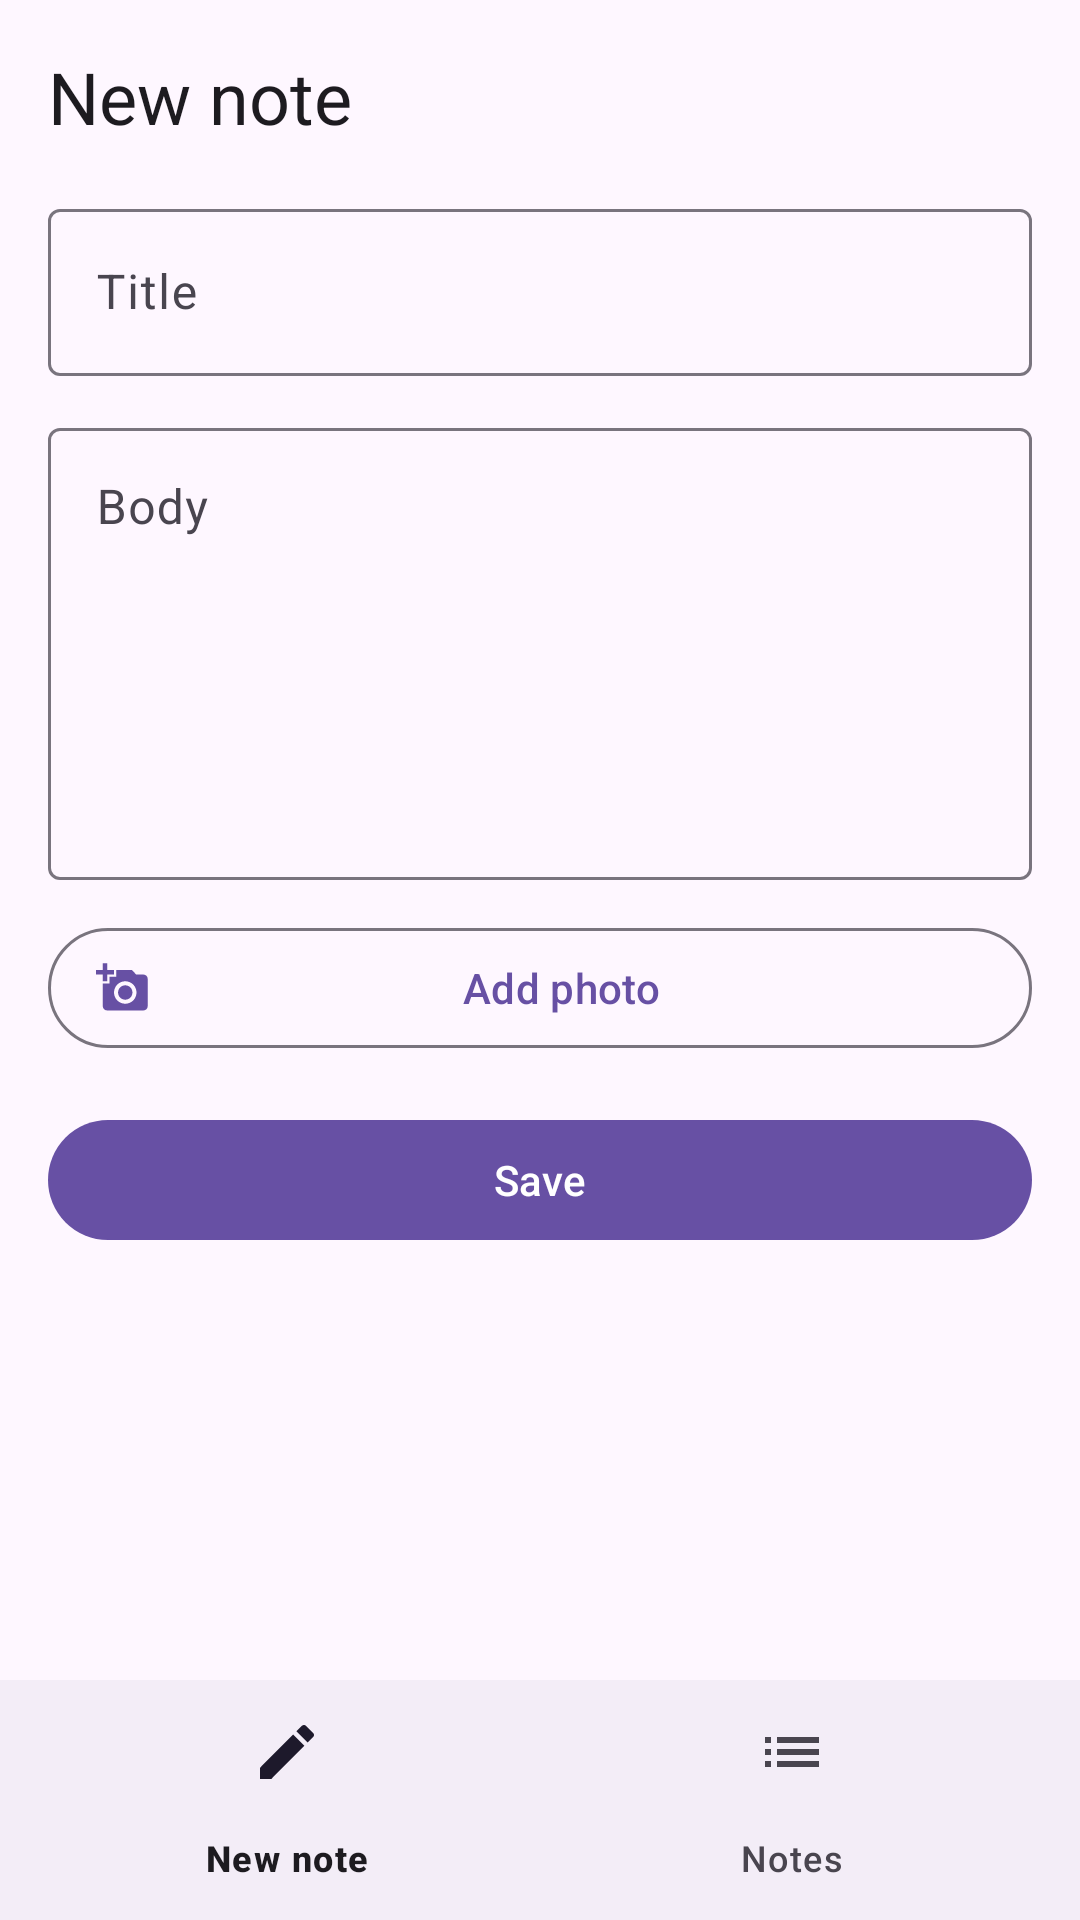

This screen was rendered from an Android layout file. Write that file and the resources it references.
<!-- AndroidManifest.xml: application theme Theme.TodoApp -->
<!-- res/layout/activity_main.xml -->
<?xml version="1.0" encoding="utf-8"?>
<androidx.constraintlayout.widget.ConstraintLayout xmlns:android="http://schemas.android.com/apk/res/android"
    xmlns:app="http://schemas.android.com/apk/res-auto"
    xmlns:tools="http://schemas.android.com/tools"
    android:id="@+id/main"
    android:layout_width="match_parent"
    android:layout_height="match_parent"
    tools:context=".MainActivity">

    <androidx.core.widget.NestedScrollView
        android:layout_width="0dp"
        android:layout_height="0dp"
        android:fillViewport="true"
        app:layout_constraintBottom_toTopOf="@id/bottomNav"
        app:layout_constraintEnd_toEndOf="parent"
        app:layout_constraintStart_toStartOf="parent"
        app:layout_constraintTop_toTopOf="parent">

        <LinearLayout
            android:layout_width="match_parent"
            android:layout_height="wrap_content"
            android:orientation="vertical"
            android:padding="16dp">

            <TextView
                android:layout_width="match_parent"
                android:layout_height="wrap_content"
                android:layout_marginBottom="16dp"
                android:text="@string/title_new_note"
                android:textAppearance="?attr/textAppearanceHeadlineSmall" />

            <com.google.android.material.textfield.TextInputLayout
                android:id="@+id/titleInputLayout"
                android:layout_width="match_parent"
                android:layout_height="wrap_content"
                android:hint="@string/hint_title"
                style="@style/Widget.Material3.TextInputLayout.OutlinedBox">

                <com.google.android.material.textfield.TextInputEditText
                    android:id="@+id/titleInput"
                    android:layout_width="match_parent"
                    android:layout_height="wrap_content"
                    android:inputType="textCapSentences" />

            </com.google.android.material.textfield.TextInputLayout>

            <com.google.android.material.textfield.TextInputLayout
                android:layout_width="match_parent"
                android:layout_height="wrap_content"
                android:layout_marginTop="12dp"
                android:hint="@string/hint_body"
                style="@style/Widget.Material3.TextInputLayout.OutlinedBox">

                <com.google.android.material.textfield.TextInputEditText
                    android:id="@+id/bodyInput"
                    android:layout_width="match_parent"
                    android:layout_height="wrap_content"
                    android:gravity="top"
                    android:inputType="textMultiLine|textCapSentences"
                    android:minLines="6" />

            </com.google.android.material.textfield.TextInputLayout>

            <com.google.android.material.button.MaterialButton
                android:id="@+id/attachPhotoBtn"
                style="@style/Widget.Material3.Button.OutlinedButton.Icon"
                android:layout_width="match_parent"
                android:layout_height="wrap_content"
                android:layout_marginTop="12dp"
                android:text="@string/action_add_photo"
                app:icon="@drawable/baseline_add_a_photo_24" />

            <com.google.android.material.card.MaterialCardView
                android:id="@+id/photoCard"
                android:layout_width="match_parent"
                android:layout_height="wrap_content"
                android:layout_marginTop="12dp"
                android:visibility="gone"
                app:cardCornerRadius="12dp"
                tools:visibility="visible">

                <ImageView
                    android:id="@+id/photoPreview"
                    android:layout_width="match_parent"
                    android:layout_height="200dp"
                    android:contentDescription="@string/photo_preview_description"
                    android:scaleType="centerCrop" />

            </com.google.android.material.card.MaterialCardView>

            <com.google.android.material.button.MaterialButton
                android:id="@+id/saveBtn"
                android:layout_width="match_parent"
                android:layout_height="wrap_content"
                android:layout_marginTop="16dp"
                android:text="@string/action_save" />

        </LinearLayout>

    </androidx.core.widget.NestedScrollView>

    <com.google.android.material.bottomnavigation.BottomNavigationView
        android:id="@+id/bottomNav"
        android:layout_width="0dp"
        android:layout_height="wrap_content"
        app:layout_constraintBottom_toBottomOf="parent"
        app:layout_constraintEnd_toEndOf="parent"
        app:layout_constraintStart_toStartOf="parent"
        app:menu="@menu/bottom_nav_menu" />

</androidx.constraintlayout.widget.ConstraintLayout>
<!-- resources referenced by this layout -->
<resources>
  <!-- drawable baseline_add_a_photo_24 (drawable) -->
  <vector xmlns:android="http://schemas.android.com/apk/res/android"
  	android:height="24dp"
  	android:tint="#000000"
  	android:viewportHeight="24"
  	android:viewportWidth="24"
  	android:width="24dp">
  
  	<path
  		android:fillColor="@android:color/white"
  		android:pathData="M3,4V1h2v3h3v2H5v3H3V6H0V4H3zM6,10V7h3V4h7l1.83,2H21c1.1,0 2,0.9 2,2v12c0,1.1 -0.9,2 -2,2H5c-1.1,0 -2,-0.9 -2,-2V10H6zM13,19c2.76,0 5,-2.24 5,-5s-2.24,-5 -5,-5s-5,2.24 -5,5S10.24,19 13,19zM9.8,14c0,1.77 1.43,3.2 3.2,3.2s3.2,-1.43 3.2,-3.2s-1.43,-3.2 -3.2,-3.2S9.8,12.23 9.8,14z" />
  
  </vector>
  <string name="action_add_photo">Add photo</string>
  <string name="action_save">Save</string>
  <string name="hint_body">Body</string>
  <string name="hint_title">Title</string>
  <string name="photo_preview_description">Preview of the attached photo</string>
  <string name="title_new_note">New note</string>
  <style name="Theme.TodoApp" parent="Base.Theme.TodoApp" />
  <style name="Base.Theme.TodoApp" parent="Theme.Material3.DayNight.NoActionBar">
  		
  		
  	</style>
</resources>
